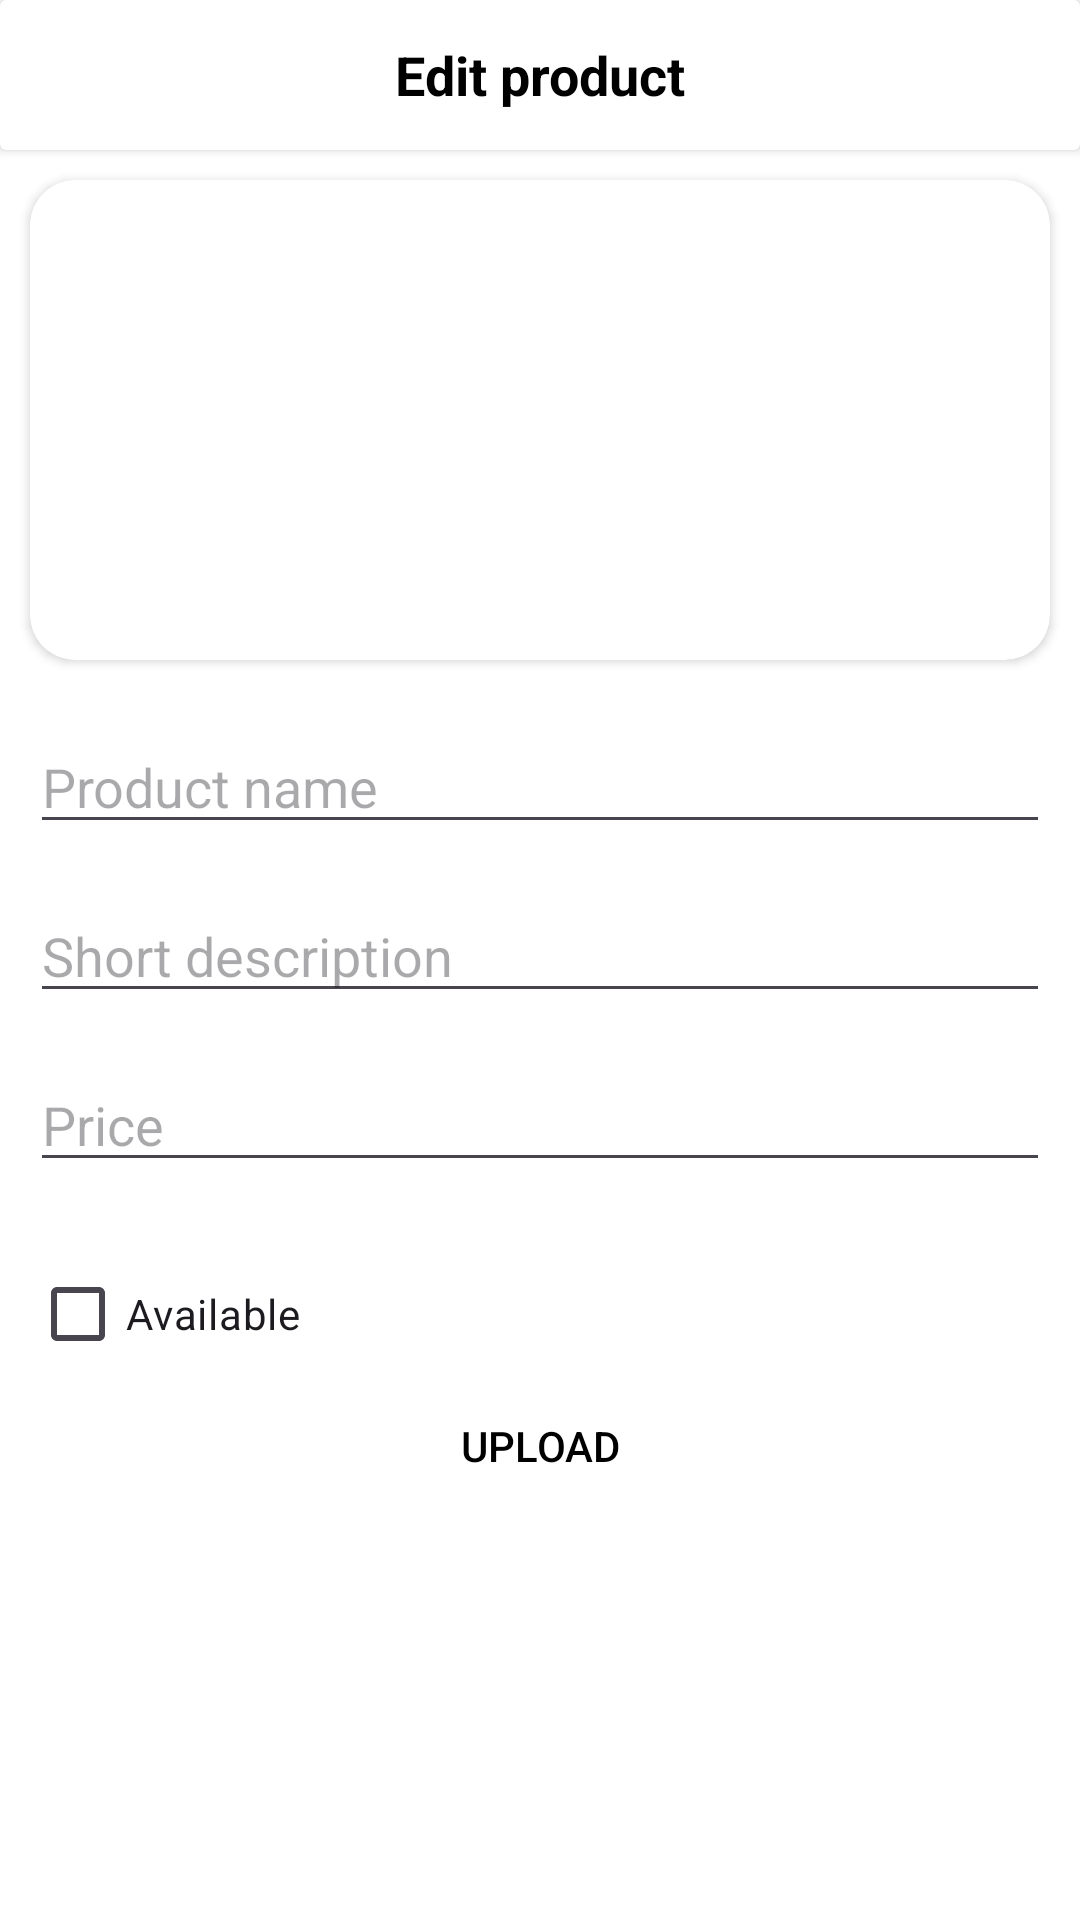

Layout XML and referenced resources for this Android screen:
<!-- AndroidManifest.xml: application theme Theme.Multivendor -->
<!-- res/layout/activity_product_edit.xml -->
<?xml version="1.0" encoding="utf-8"?>
<FrameLayout xmlns:android="http://schemas.android.com/apk/res/android"
    xmlns:app="http://schemas.android.com/apk/res-auto"
    xmlns:tools="http://schemas.android.com/tools"
    android:layout_width="match_parent"
    android:layout_height="match_parent"
    android:background="@color/white"
    tools:context=".vendor.ProductEdit">

    <androidx.constraintlayout.widget.ConstraintLayout
        android:layout_width="match_parent"
        android:layout_height="match_parent">

        <CheckBox
            android:id="@+id/checkbox"
            android:layout_width="wrap_content"
            android:layout_height="wrap_content"
            android:layout_marginStart="10dp"
            android:layout_marginTop="20dp"
            android:checked="false"
            android:text="Available"
            app:layout_constraintStart_toStartOf="parent"
            app:layout_constraintTop_toBottomOf="@+id/productPrice" />

        <androidx.cardview.widget.CardView
            android:id="@+id/upload"
            android:layout_width="match_parent"
            android:layout_height="50dp"
            android:backgroundTint="@color/primary"
            app:layout_constraintEnd_toEndOf="parent"
            app:layout_constraintStart_toStartOf="parent"
            app:layout_constraintTop_toTopOf="parent">

            <TextView
                android:layout_width="wrap_content"
                android:layout_height="wrap_content"
                android:text="Edit product"
                android:layout_gravity="center"
                android:textColor="@color/black"
                android:textSize="18sp"
                android:textStyle="bold"/>
        </androidx.cardview.widget.CardView>

        <androidx.cardview.widget.CardView
            android:id="@+id/cardView"
            android:layout_width="match_parent"
            android:layout_height="160dp"
            android:layout_marginHorizontal="10dp"
            android:layout_marginTop="10dp"
            android:backgroundTint="@color/white"
            app:cardCornerRadius="15dp"
            app:layout_constraintEnd_toEndOf="parent"
            app:layout_constraintStart_toStartOf="parent"
            app:layout_constraintTop_toBottomOf="@id/progressBar6">

            <ImageView
                android:id="@+id/expandedImage"
                android:layout_width="match_parent"
                android:layout_height="match_parent"
                android:layout_margin="3dp"
                android:scaleType="fitCenter"
                android:src="@drawable/item" />
        </androidx.cardview.widget.CardView>

        <EditText
            android:id="@+id/productName"
            android:layout_width="match_parent"
            android:layout_height="wrap_content"
            android:hint="Product name"
            android:layout_marginTop="20dp"
            android:inputType="text"
            android:layout_marginHorizontal="10dp"
            app:layout_constraintEnd_toEndOf="parent"
            app:layout_constraintStart_toStartOf="parent"
            app:layout_constraintTop_toBottomOf="@+id/cardView" />

        <EditText
            android:id="@+id/desc"
            android:layout_width="match_parent"
            android:layout_height="wrap_content"
            android:hint="Short description"
            android:inputType="textMultiLine"
            android:lineSpacingMultiplier="1.2"
            android:layout_marginHorizontal="10dp"
            android:layout_marginTop="15dp"
            app:layout_constraintEnd_toEndOf="parent"
            app:layout_constraintStart_toStartOf="parent"
            app:layout_constraintTop_toBottomOf="@+id/productName" />

        <EditText
            android:id="@+id/productPrice"
            android:layout_width="match_parent"
            android:layout_height="wrap_content"
            android:hint="Price"
            android:inputType="number"
            android:layout_marginTop="15dp"
            android:layout_marginHorizontal="10dp"
            app:layout_constraintEnd_toEndOf="parent"
            app:layout_constraintStart_toStartOf="parent"
            app:layout_constraintTop_toBottomOf="@+id/desc" />

        <ProgressBar
            android:id="@+id/progressBar6"
            android:layout_width="150dp"
            android:layout_height="30dp"
            style="@style/Widget.AppCompat.ProgressBar.Horizontal"
            android:progress="0"
            android:max="100"
            android:indeterminate="true"
            android:layout_marginTop="8dp"
            app:layout_constraintStart_toStartOf="parent"
            app:layout_constraintEnd_toEndOf="parent"
            app:layout_constraintTop_toBottomOf="@id/upload"
            android:visibility="gone" />

        <Button
            android:id="@+id/uploadBtn"
            android:layout_width="wrap_content"
            android:layout_height="40dp"
            android:background="@drawable/button"
            android:text="Upload"
            android:textColor="@color/black"
            app:layout_constraintEnd_toEndOf="parent"
            app:layout_constraintStart_toStartOf="parent"
            app:layout_constraintTop_toBottomOf="@+id/checkbox" />


    </androidx.constraintlayout.widget.ConstraintLayout>

</FrameLayout>
<!-- resources referenced by this layout -->
<resources>
  <color name="black">#FFFFFFFF</color>
  <color name="primary">#BB86FC</color>
  <color name="white">#FF000000</color>
  <!-- drawable button (drawable) -->
  <?xml version="1.0" encoding="utf-8"?>
  <shape xmlns:android="http://schemas.android.com/apk/res/android">
      <solid android:color="@color/primary"/>
      <corners android:radius="15dp"/>
  
  </shape>
  <style name="Theme.Multivendor" parent="Base.Theme.Multivendor" />
  <style name="Base.Theme.Multivendor" parent="Theme.Material3.DayNight.NoActionBar">
          
         <item name="colorPrimary">@color/primary</item>
      </style>
</resources>
